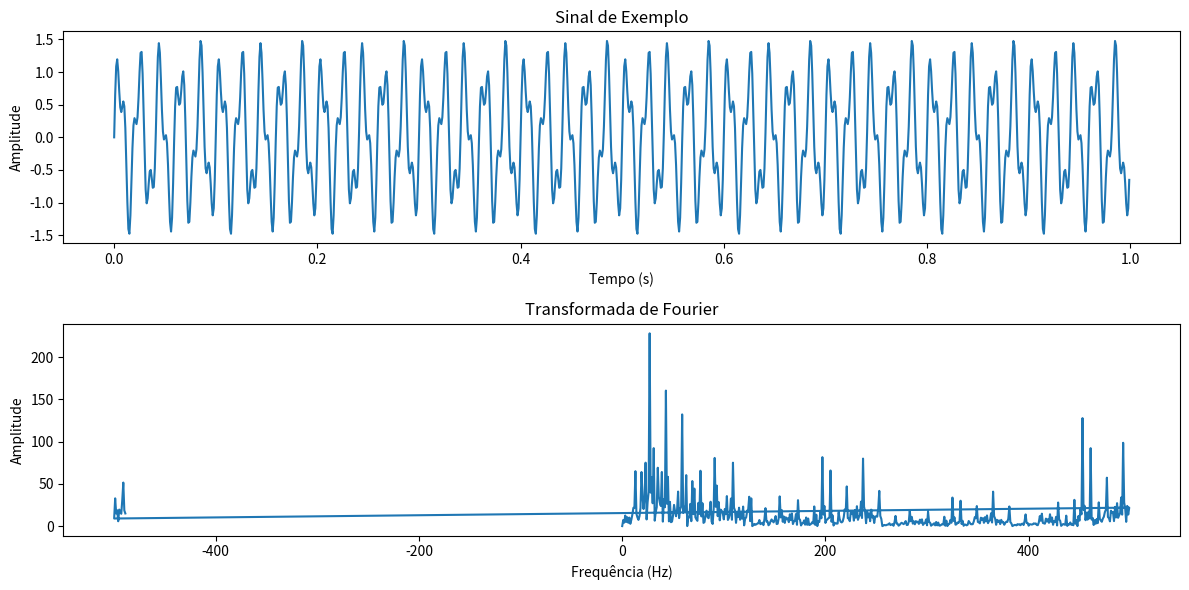

This figure's Python source:
import numpy as np
import matplotlib.pyplot as plt

def fft(signal):
    N = len(signal)
    if N <= 1:
        return signal
    even = fft(signal[0::2])
    odd = fft(signal[1::2])
    T = [np.exp(-2j * np.pi * k / N) * odd[k] for k in range(min(len(odd), len(even)))]
    return [even[k] + T[k] for k in range(len(T))] + [even[k] - T[k] for k in range(len(T))]

# Exemplo de uso
# Gere um sinal de exemplo (uma soma de senos)
fs = 1000  # Frequência de amostragem
t = np.arange(0, 1, 1/fs)  # Vetor de tempo de 0 a 1 segundo com passo 1/fs
signal = np.sin(2 * np.pi * 50 * t) + 0.5 * np.sin(2 * np.pi * 120 * t)  # Sinal com componentes de 50 Hz e 120 Hz

# Aplica a FFT ao sinal
transformada = fft(signal)

# Calcula as frequências correspondentes
frequencias = np.fft.fftfreq(len(signal), 1/fs)

# Plota o sinal e sua transformada
plt.figure(figsize=(12, 6))

plt.subplot(2, 1, 1)
plt.plot(t, signal)
plt.title('Sinal de Exemplo')
plt.xlabel('Tempo (s)')
plt.ylabel('Amplitude')

plt.subplot(2, 1, 2)
plt.plot(frequencias[:len(transformada)], np.abs(transformada))
plt.title('Transformada de Fourier')
plt.xlabel('Frequência (Hz)')
plt.ylabel('Amplitude')

plt.tight_layout()
plt.show()
